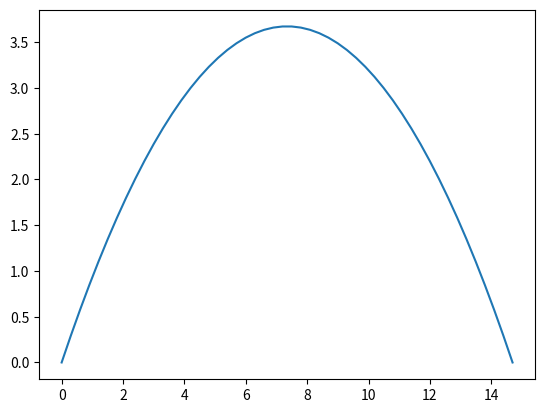

Generate this figure with matplotlib:
#! python3
#projectile_simulation.py - Gets the maximum height and travel distance of a projectile depending on the initial velocity and angle.
import math
import matplotlib.pyplot as plt
from numpy import *
def projectile_propreties(v_0,t,g = 9.8):
  t =math.radians(t)
  v_x = (math.cos(t)*v_0)
  v_y = (math.sin(t)*v_0)
  
  x_max = ((2*v_y)/(v_x *(g/v_x**2)))      #travel distance
  b = v_y/g
  y_max = -0.5*g*(b**2)+v_y*b   #max height
  
  t_flight=x_max/v_x
  x_coor=linspace(0,x_max)
  c = x_coor/v_x
  y_coor = (-0.5*g)*c**2+v_y*c
  plt.plot(x_coor,y_coor)
  return x_max,y_max,t_flight
  
x,y,t = projectile_propreties(12, 45)
t= round(t, 2)
x= round(x, 2)
y= round(y,2)
print('The projectile will travel %s meters' %(x))
print('The projectile will reach a height of %s meters' %(y))
print('The projectile will spend %s seconds in the air' %(t))


